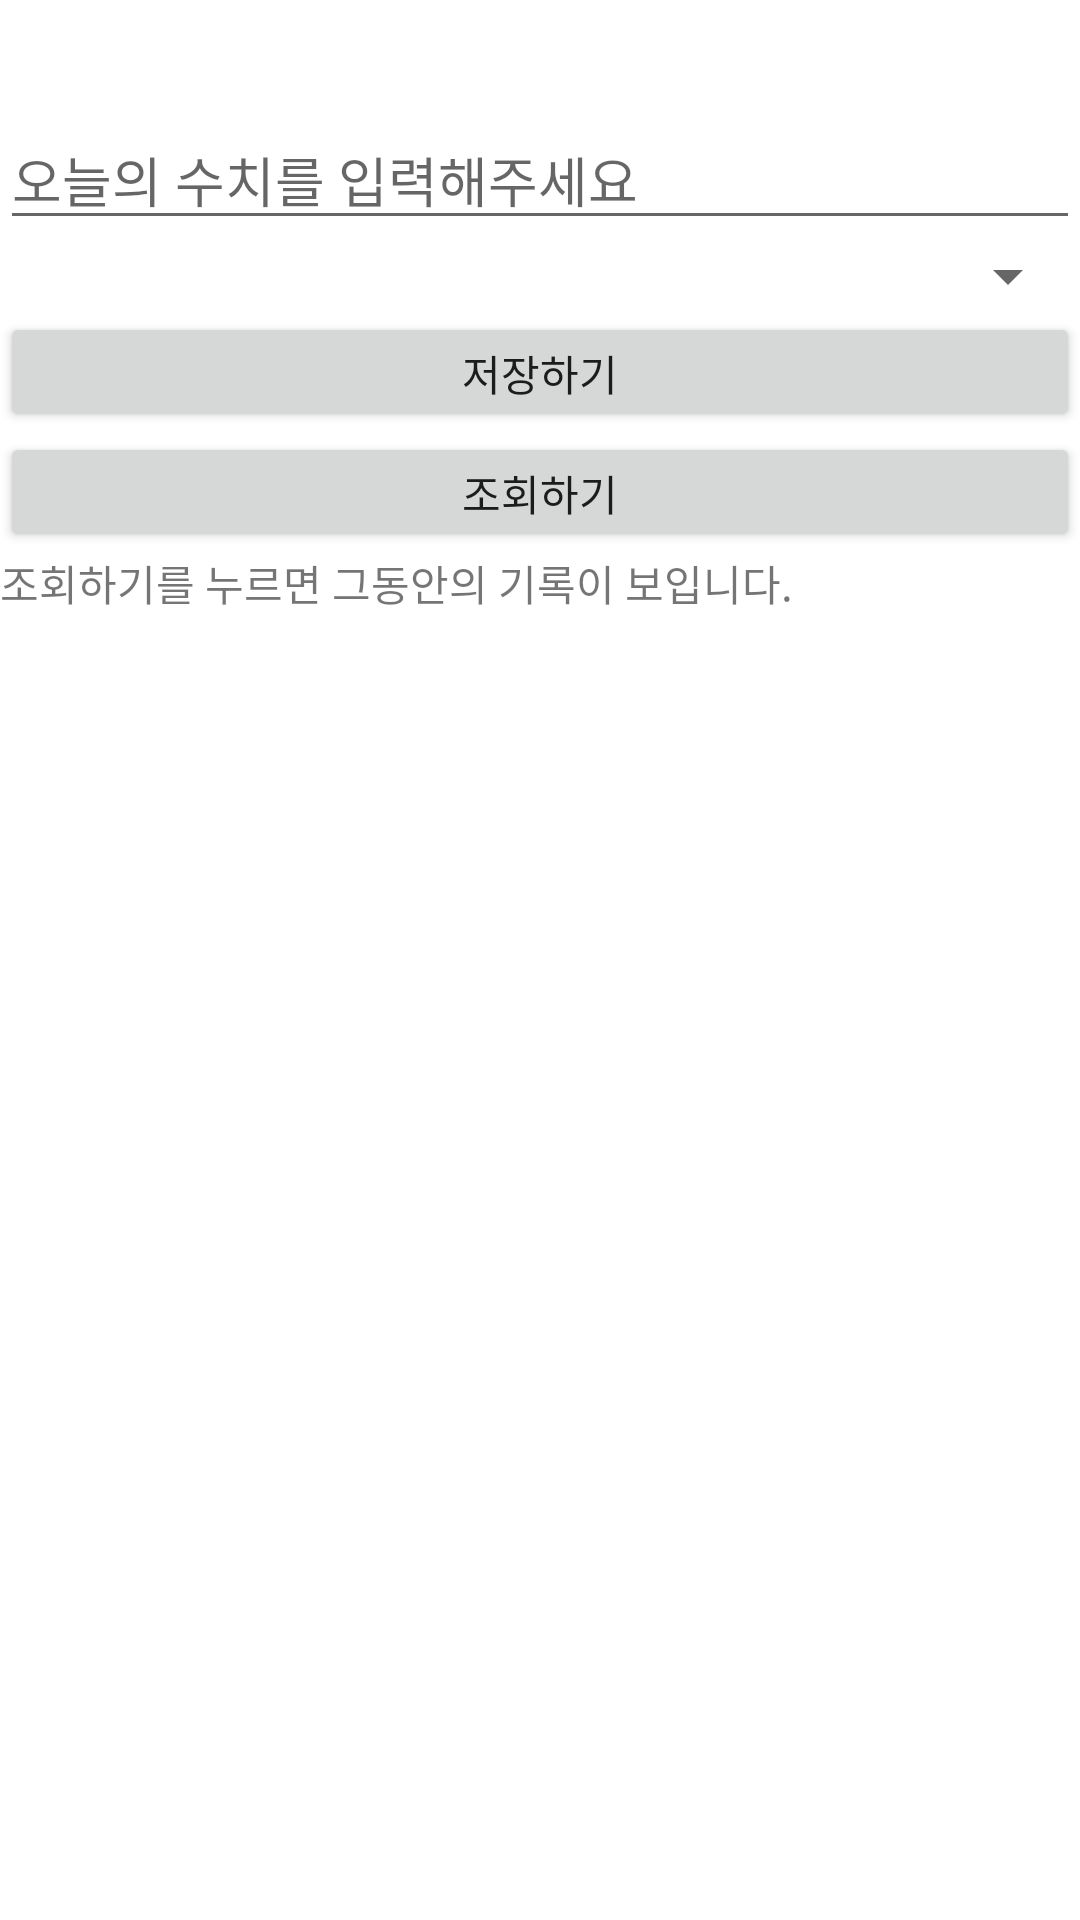

Android layout source for this screen:
<!-- AndroidManifest.xml: application theme Theme.GitHubProject -->
<!-- res/layout/activity_add_result.xml -->
<?xml version="1.0" encoding="utf-8"?>
<androidx.constraintlayout.widget.ConstraintLayout xmlns:android="http://schemas.android.com/apk/res/android"
    xmlns:app="http://schemas.android.com/apk/res-auto"
    xmlns:tools="http://schemas.android.com/tools"
    android:layout_width="match_parent"
    android:layout_height="match_parent"
    tools:context=".AddWorkOutActivity">

    
    <LinearLayout
        android:layout_width="match_parent"
        android:layout_height="match_parent"
        android:orientation="vertical">

        <LinearLayout
            android:layout_width="match_parent"
            android:layout_height="40dp"
            android:orientation="vertical">
        </LinearLayout>


        <LinearLayout
            android:layout_width="match_parent"
            android:layout_height="40dp"
            android:orientation="vertical">

            <EditText
                android:id="@+id/record_id"
                android:layout_width="match_parent"
                android:layout_height="wrap_content"
                android:hint="오늘의 수치를 입력해주세요" />
        </LinearLayout>

        <Spinner
            android:id="@+id/spinner_types"
            android:layout_width="match_parent"
            android:layout_height="wrap_content" />

        <LinearLayout
            android:layout_width="match_parent"
            android:layout_height="40dp"
            android:orientation="vertical">

            <Button
                android:id="@+id/record_save"
                android:layout_width="match_parent"
                android:layout_height="wrap_content"
                android:text="저장하기" />
        </LinearLayout>

        <LinearLayout
            android:layout_width="match_parent"
            android:layout_height="40dp"
            android:orientation="vertical">

            <Button
                android:id="@+id/record_select"
                android:layout_width="match_parent"
                android:layout_height="wrap_content"
                android:text="조회하기" />
        </LinearLayout>

        <LinearLayout
            android:layout_width="match_parent"
            android:layout_height="match_parent"
            android:orientation="vertical">


            <TextView
                android:id="@+id/record_view"
                android:layout_width="match_parent"
                android:layout_height="wrap_content"
                android:text="조회하기를 누르면 그동안의 기록이 보입니다." />
        </LinearLayout>




    </LinearLayout>

</androidx.constraintlayout.widget.ConstraintLayout>
<!-- resources referenced by this layout -->
<resources>
  <style name="Theme.GitHubProject" parent="Theme.MaterialComponents.DayNight.DarkActionBar">
          
          <item name="colorPrimary">@color/black</item>
          <item name="colorPrimaryVariant">@color/black</item>
          <item name="colorOnPrimary">@color/white</item>
          
          <item name="colorSecondary">@color/teal_200</item>
          <item name="colorSecondaryVariant">@color/teal_700</item>
          <item name="colorOnSecondary">@color/black</item>
          
          <item name="android:statusBarColor" tools:targetApi="l">?attr/colorPrimaryVariant</item>
          
          <item name="colorPrimaryDark">#000000</item>
      </style>
  <!-- not gathered from this repository: default colours our renderer supplied (Android Studio template values) -->
  <color name="teal_200">#FF03DAC5</color>
  <color name="teal_700">#FF018786</color>
  <color name="black">#FF000000</color>
  <color name="white">#FFFFFFFF</color>
</resources>
